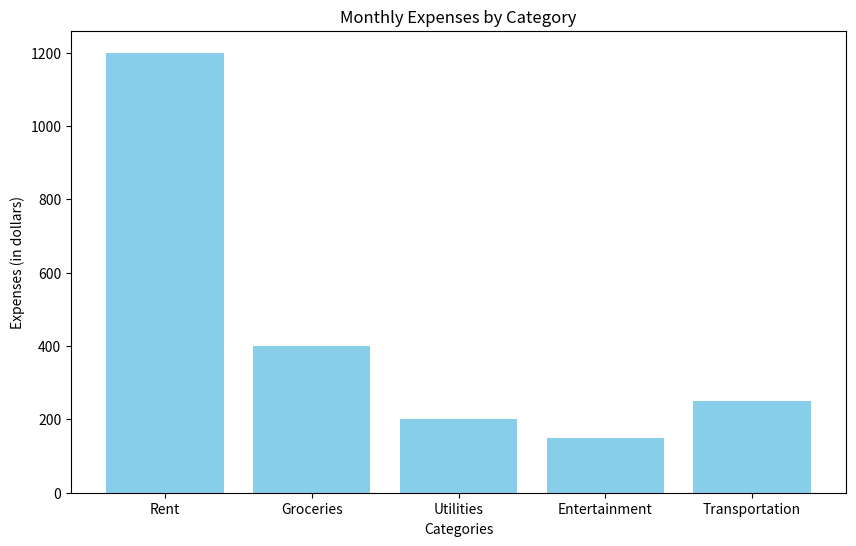

Write Python code to recreate this figure.
"""Create a bar chart to represent monthly expenses
in different spending categories and give your conclusion.
 Monthly expenses in dollars (replace with your own data) """

# Importing the matplotlib.pyplot library for plotting
import matplotlib.pyplot as plt  

# Data: categories and their corresponding expenses
categories = ['Rent', 'Groceries', 'Utilities', 'Entertainment', 'Transportation']
expenses = [1200, 400, 200, 150, 250]

# Setting the figure size for the plot
plt.figure(figsize=(10, 6))

# Creating the bar chart
plt.bar(categories, expenses, color='skyblue')

# Adding labels and title to the chart
plt.xlabel('Categories')           # Label for the x-axis
plt.ylabel('Expenses (in dollars)') # Label for the y-axis
plt.title('Monthly Expenses by Category')  # Title of the bar chart

# Displaying the bar chart
plt.show()
